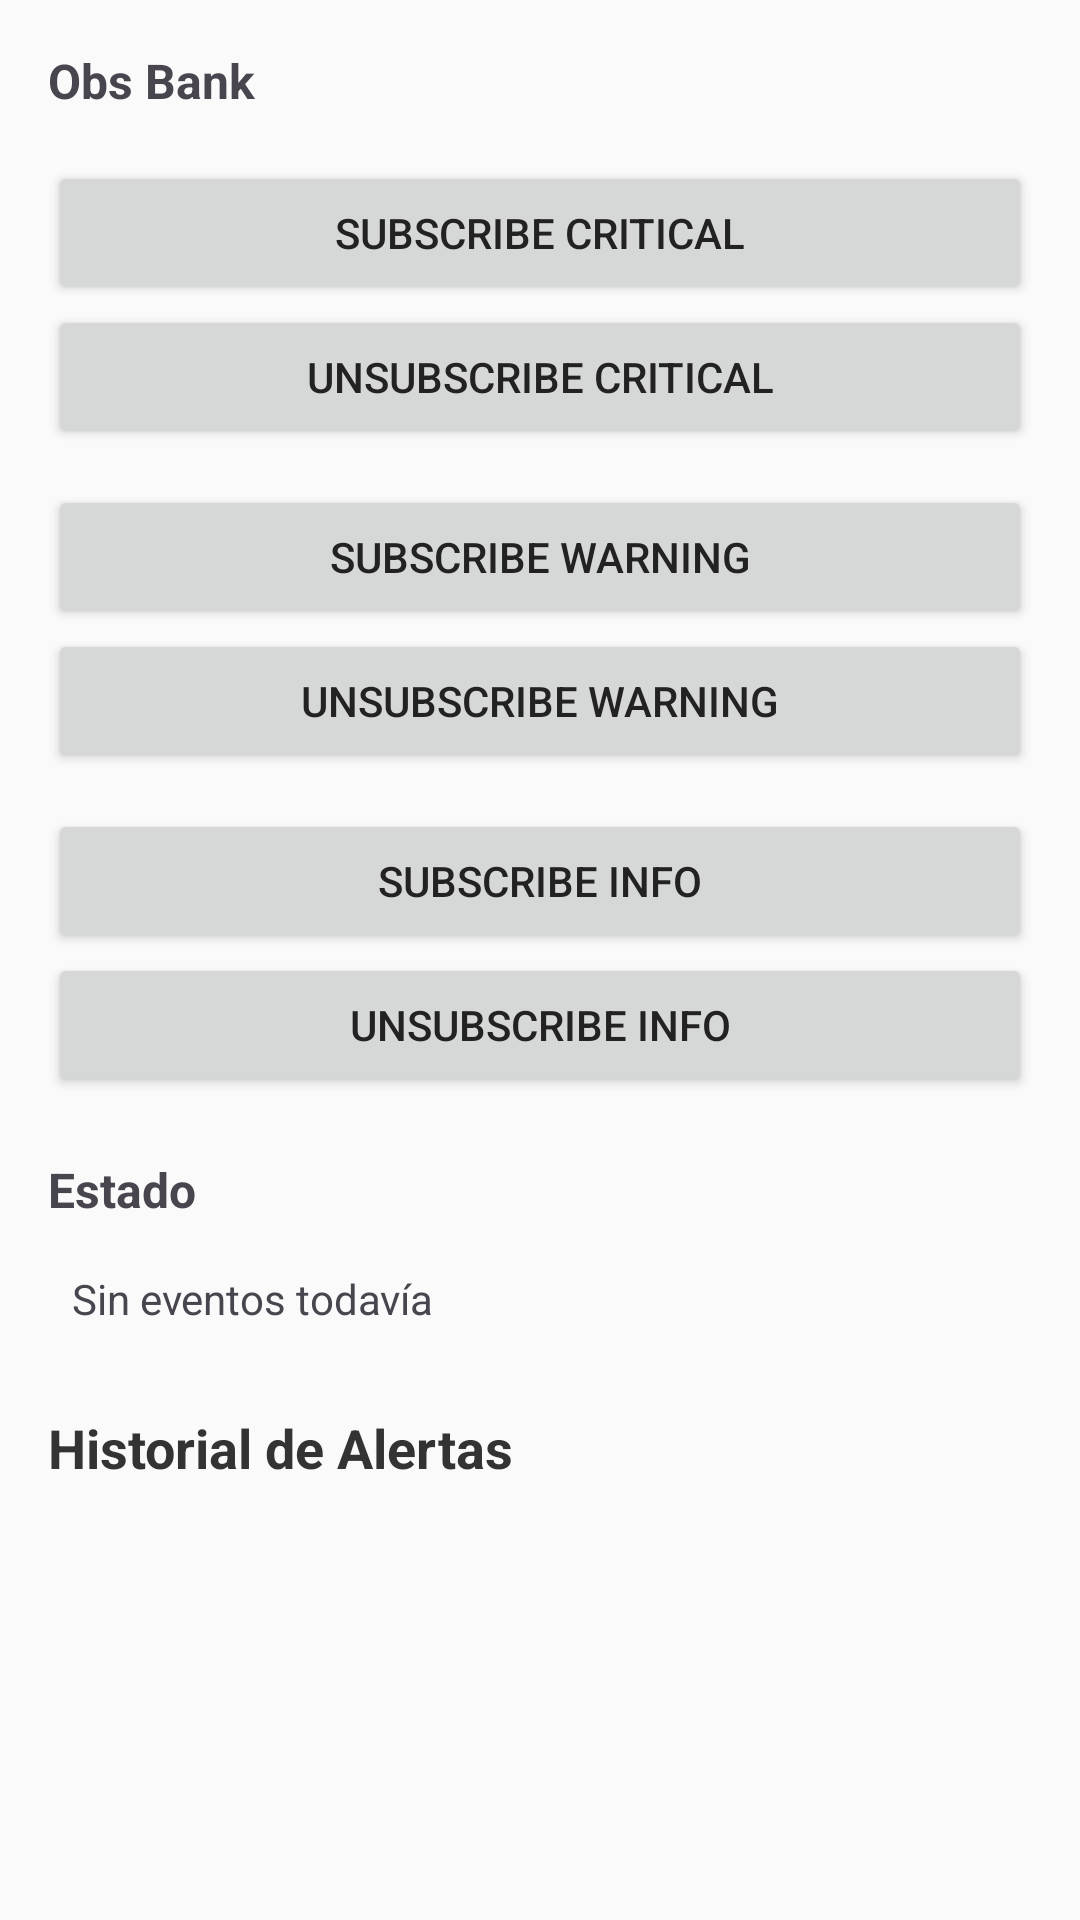

Layout XML and referenced resources for this Android screen:
<!-- AndroidManifest.xml: application theme Theme.ObsBankAlerts -->
<!-- res/layout/activity_main.xml -->
<LinearLayout xmlns:android="http://schemas.android.com/apk/res/android"
    android:layout_width="match_parent"
    android:layout_height="match_parent"
    android:orientation="vertical"
    android:background="#FAFAFA">

    <ScrollView
        android:layout_width="match_parent"
        android:layout_height="wrap_content"
        android:layout_weight="0">
        
        <LinearLayout
            android:layout_width="match_parent"
            android:layout_height="wrap_content"
            android:orientation="vertical"
            android:padding="16dp">

        <TextView
            android:layout_width="match_parent"
            android:layout_height="wrap_content"
            android:text="Obs Bank"
            android:textStyle="bold"
            android:textSize="16sp" />

        
        <Button
            android:id="@+id/btnCriticalSub"
            android:layout_width="match_parent"
            android:layout_height="wrap_content"
            android:layout_marginTop="16dp"
            android:text="Subscribe Critical" />

        <Button
            android:id="@+id/btnCriticalUnsub"
            android:layout_width="match_parent"
            android:layout_height="wrap_content"
            android:text="Unsubscribe Critical" />

        <Button
            android:id="@+id/btnWarningSub"
            android:layout_width="match_parent"
            android:layout_height="wrap_content"
            android:layout_marginTop="12dp"
            android:text="Subscribe Warning" />

        <Button
            android:id="@+id/btnWarningUnsub"
            android:layout_width="match_parent"
            android:layout_height="wrap_content"
            android:text="Unsubscribe Warning" />

        <Button
            android:id="@+id/btnInfoSub"
            android:layout_width="match_parent"
            android:layout_height="wrap_content"
            android:layout_marginTop="12dp"
            android:text="Subscribe Info" />

        <Button
            android:id="@+id/btnInfoUnsub"
            android:layout_width="match_parent"
            android:layout_height="wrap_content"
            android:text="Unsubscribe Info" />

        <TextView
            android:layout_width="match_parent"
            android:layout_height="wrap_content"
            android:layout_marginTop="20dp"
            android:text="Estado"
            android:textStyle="bold"
            android:textSize="16sp" />

        <TextView
            android:id="@+id/statusText"
            android:layout_width="match_parent"
            android:layout_height="wrap_content"
            android:layout_marginTop="8dp"
            android:text="Sin eventos todavía"
            android:padding="8dp" />

        <TextView
            android:layout_width="match_parent"
            android:layout_height="wrap_content"
            android:layout_marginTop="20dp"
            android:layout_marginBottom="8dp"
            android:text="Historial de Alertas"
            android:textStyle="bold"
            android:textSize="18sp"
            android:textColor="#333333" />
            
        </LinearLayout>
    </ScrollView>

    
    <androidx.recyclerview.widget.RecyclerView
        android:id="@+id/recyclerViewAlerts"
        android:layout_width="match_parent"
        android:layout_height="0dp"
        android:layout_weight="1"
        android:clipToPadding="false"
        android:paddingBottom="16dp" />

</LinearLayout>
<!-- resources referenced by this layout -->
<resources>
  <style name="Theme.ObsBankAlerts" parent="Theme.Material3.DayNight.NoActionBar">
          
          <item name="colorPrimary">@color/brand_orange</item>
          <item name="colorPrimaryVariant">@color/brand_orange_dark</item>
          <item name="colorSecondary">@color/brand_teal</item>
  
          
          <item name="android:windowBackground">@color/bg_dark_main</item>
          <item name="android:colorBackground">@color/bg_dark_main</item>
          <item name="colorSurface">@color/bg_card_surface</item>
          
          
          <item name="android:textColorPrimary">@color/text_primary</item>
          <item name="android:textColorSecondary">@color/text_secondary</item>
          <item name="colorOnSurface">@color/text_primary</item>
      </style>
  <color name="brand_orange">#FF6600</color>
  <color name="brand_orange_dark">#E65C00</color>
  <color name="brand_teal">#006775</color>
  <color name="bg_dark_main">#FAFAFA</color>
  <color name="bg_card_surface">#FFFFFF</color>
  <color name="text_primary">#222222</color>
  <color name="text_secondary">#666666</color>
</resources>
